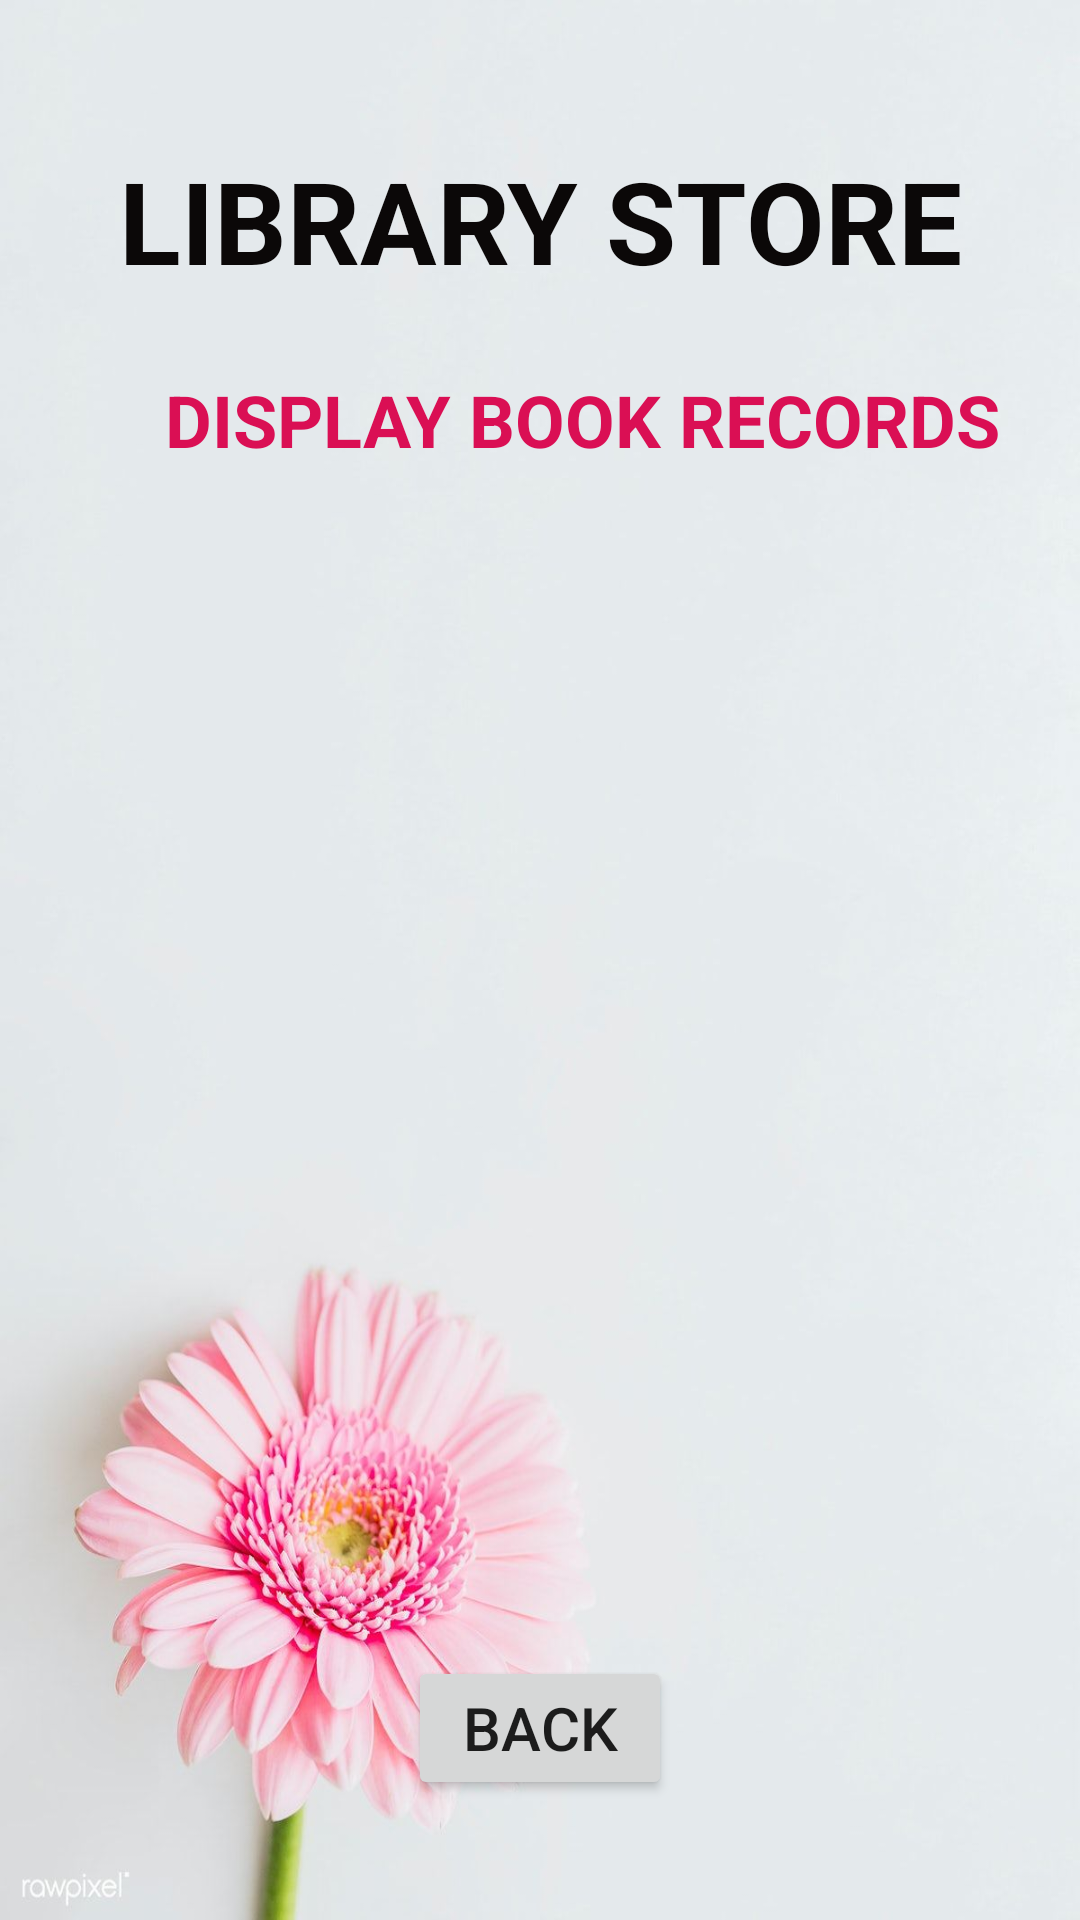

Android layout source for this screen:
<!-- AndroidManifest.xml: application theme Theme.LibraryApp_590 -->
<!-- res/layout/activity_display590.xml -->
<?xml version="1.0" encoding="utf-8"?>
<androidx.constraintlayout.widget.ConstraintLayout xmlns:android="http://schemas.android.com/apk/res/android"
    xmlns:app="http://schemas.android.com/apk/res-auto"
    xmlns:tools="http://schemas.android.com/tools"
    android:layout_width="match_parent"
    android:layout_height="match_parent"
    android:background="@drawable/bg"
    tools:context=".Display_590">

    <Button
        android:id="@+id/button6"
        android:layout_width="wrap_content"
        android:layout_height="wrap_content"
        android:layout_marginBottom="40dp"
        android:text="Back"
        android:onClick="Back_dis"
        android:textSize="20sp"
        app:layout_constraintBottom_toBottomOf="parent"
        app:layout_constraintEnd_toEndOf="parent"
        app:layout_constraintStart_toStartOf="parent"
        app:layout_constraintTop_toBottomOf="@+id/textView9" />

    <TextView
        android:id="@+id/textView8"
        android:layout_width="wrap_content"
        android:layout_height="wrap_content"
        android:layout_marginStart="15dp"
        android:layout_marginBottom="34dp"
        android:text="DISPLAY BOOK RECORDS"
        android:textAlignment="center"
        android:textColor="#DA0F54"
        android:textSize="24sp"
        android:textStyle="bold"
        app:layout_constraintBottom_toTopOf="@+id/textView9"
        app:layout_constraintStart_toStartOf="@+id/textView7"
        app:layout_constraintTop_toBottomOf="@+id/textView7" />

    <TextView
        android:id="@+id/textView7"
        android:layout_width="wrap_content"
        android:layout_height="wrap_content"
        android:layout_marginTop="48dp"
        android:layout_marginBottom="25dp"
        android:text="LIBRARY STORE"
        android:textColor="#0B0808"
        android:textSize="38sp"
        android:textStyle="bold"
        app:layout_constraintBottom_toTopOf="@+id/textView8"
        app:layout_constraintEnd_toEndOf="parent"
        app:layout_constraintStart_toStartOf="parent"
        app:layout_constraintTop_toTopOf="parent" />

    <TextView
        android:id="@+id/textView9"
        android:layout_width="0dp"
        android:layout_height="0dp"
        android:layout_marginStart="16dp"
        android:layout_marginEnd="16dp"
        android:layout_marginBottom="21dp"
        android:textColor="#130D0D"
        android:textSize="22sp"
        app:layout_constraintBottom_toTopOf="@+id/button6"
        app:layout_constraintEnd_toEndOf="parent"
        app:layout_constraintStart_toStartOf="parent"
        app:layout_constraintTop_toBottomOf="@+id/textView8" />
</androidx.constraintlayout.widget.ConstraintLayout>
<!-- resources referenced by this layout -->
<resources>
  <!-- drawable bg: jpg bitmap (drawable, 59823 bytes) -->
  <style name="Theme.LibraryApp_590" parent="Theme.MaterialComponents.DayNight.DarkActionBar">
          
          <item name="colorPrimary">@color/purple_500</item>
          <item name="colorPrimaryVariant">@color/purple_700</item>
          <item name="colorOnPrimary">@color/white</item>
          
          <item name="colorSecondary">@color/teal_200</item>
          <item name="colorSecondaryVariant">@color/teal_700</item>
          <item name="colorOnSecondary">@color/black</item>
          
          <item name="android:statusBarColor" tools:targetApi="l">?attr/colorPrimaryVariant</item>
          
      </style>
  <!-- not gathered from this repository: default colours our renderer supplied (Android Studio template values) -->
  <color name="purple_500">#FF6200EE</color>
  <color name="purple_700">#FF3700B3</color>
  <color name="teal_200">#FF03DAC5</color>
  <color name="teal_700">#FF018786</color>
  <color name="black">#FF000000</color>
  <color name="white">#FFFFFFFF</color>
</resources>
